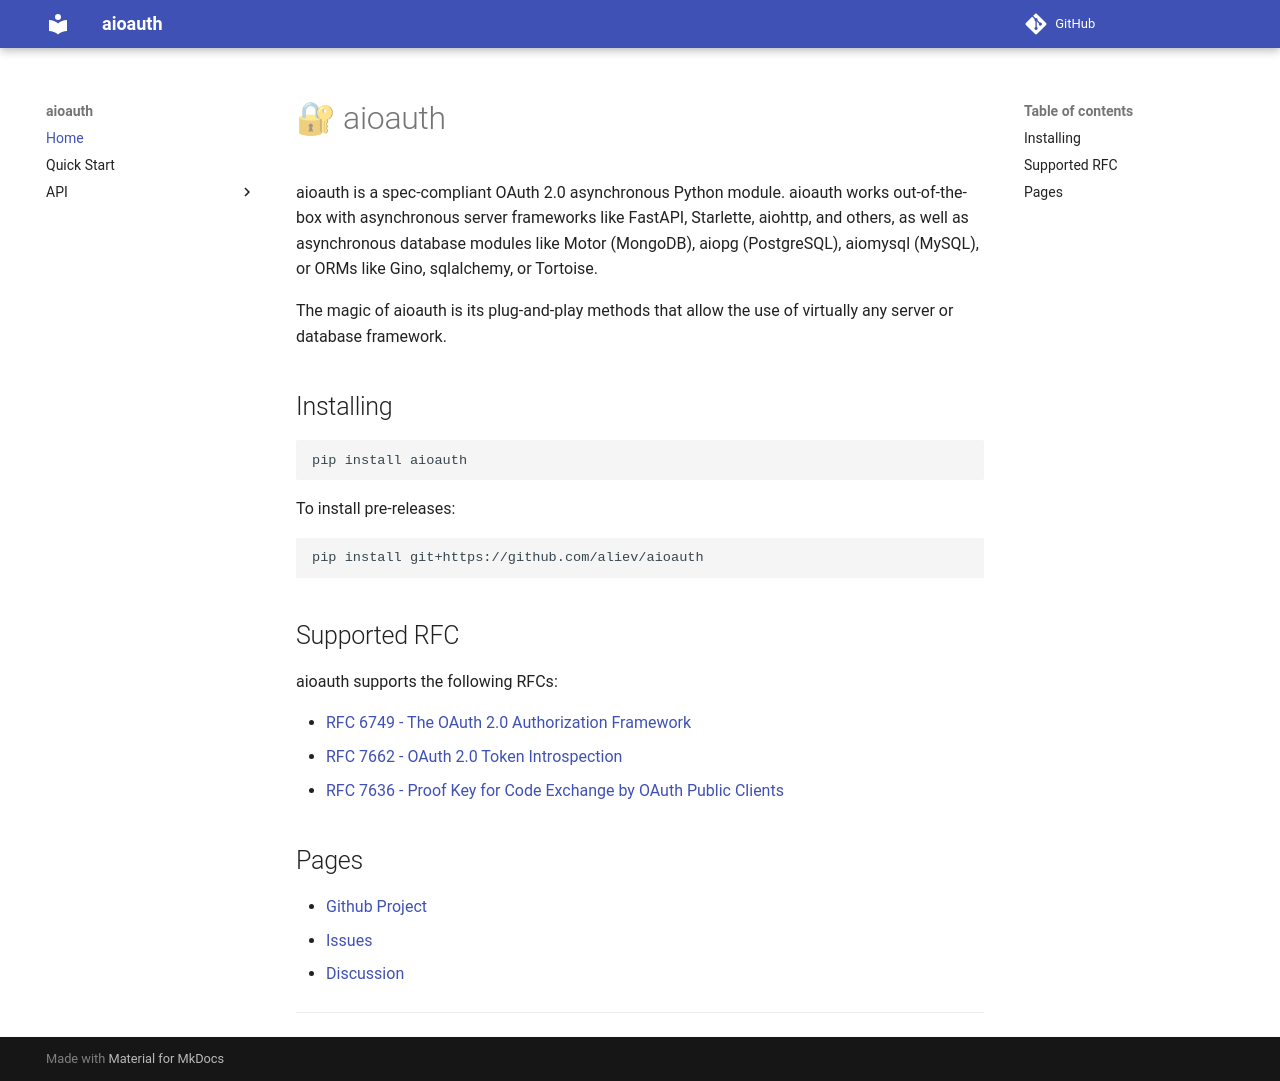

repository: aliev/aioauth · page: index.html · generator: mkdocs

# 🔐 aioauth

aioauth is a spec-compliant OAuth 2.0 asynchronous Python module. aioauth works out-of-the-box with asynchronous server frameworks like FastAPI, Starlette, aiohttp, and others, as well as asynchronous database modules like Motor (MongoDB), aiopg (PostgreSQL), aiomysql (MySQL), or ORMs like Gino, sqlalchemy, or Tortoise.

The magic of aioauth is its plug-and-play methods that allow the use of virtually any server or database framework.

## Installing

```bash
pip install aioauth
```

To install pre-releases:

```bash
pip install git+https://github.com/aliev/aioauth
```

## Supported RFC

aioauth supports the following RFCs:

- [RFC 6749 - The OAuth 2.0 Authorization Framework](https://tools.ietf.org/html/rfc6749)
- [RFC 7662 - OAuth 2.0 Token Introspection](https://tools.ietf.org/html/rfc7662)
- [RFC 7636 - Proof Key for Code Exchange by OAuth Public Clients](https://tools.ietf.org/html/rfc7636)

## Pages

- [Github Project](https://github.com/aliev/aioauth)
- [Issues](https://github.com/aliev/aioauth/issues)
- [Discussion](https://github.com/aliev/aioauth/discussions)

----
